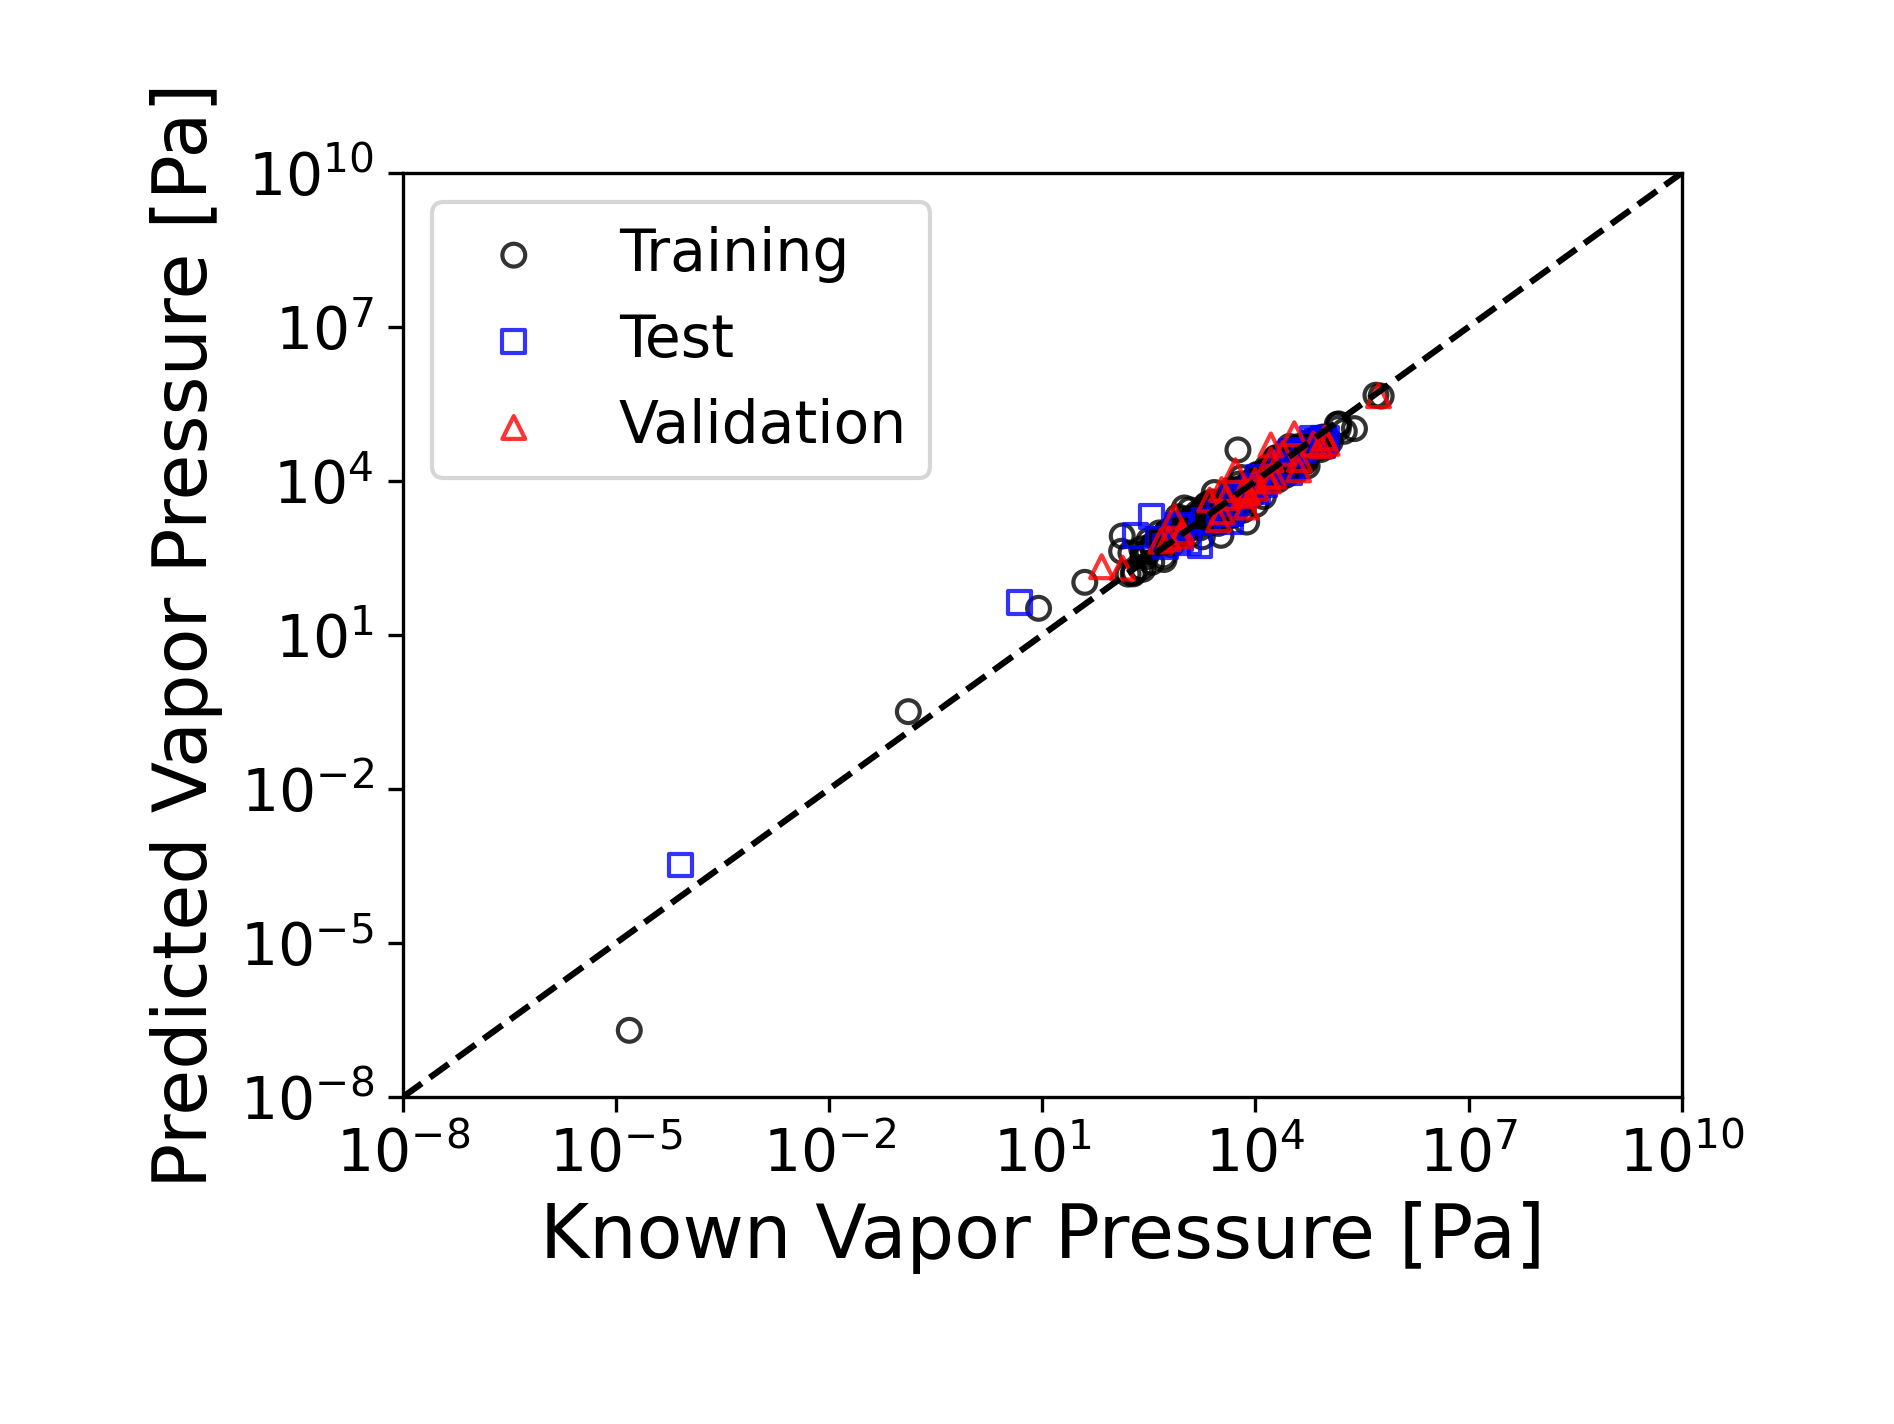

Data behind this chart, as committed beside it:
smiles, label, sub_name, group, pred_1, pred_2, pred_3, pred_4, pred_5, pred_6, pred_7, pred_8, pred_9, pred_10, pred_mean, pred_std
C1=Cc2ccccc2C1, 4.111, noname, training, 3.838, 3.416, 3.69, 3.732, 3.743, 3.526, 4.005, 4.024, 3.528, 3.462, 3.696, 0.2154
C1CCC2(CC1)CCCC2, 4.091, noname, training, 4.115, 4.002, 4.079, 3.815, 4.071, 4.164, 4.347, 4.249, 3.711, 4.174, 4.073, 0.1912
C1CCC2CCCCC2C1, 4.094, noname, training, 4.316, 3.994, 4.092, 3.834, 4.059, 4.15, 4.267, 4.193, 3.923, 4.054, 4.088, 0.1497
C1CCCCC1, 5.393, noname, training, 5.004, 4.881, 5.019, 4.844, 5.091, 5.187, 5.061, 5.078, 5.039, 4.993, 5.02, 0.09967
C1CCCCCC1, 4.946, noname, training, 4.869, 4.752, 4.834, 4.623, 4.933, 4.92, 4.992, 4.95, 4.817, 4.863, 4.855, 0.108
C1CCCCCCC1, 4.547, noname, training, 4.704, 4.46, 4.635, 4.367, 4.634, 4.681, 4.79, 4.758, 4.426, 4.572, 4.603, 0.1436
C=C(C)C1CC=C(C)C(=O)C1, 3.387, noname, training, 3.476, 3.6, 3.737, 3.485, 3.476, 3.661, 3.651, 3.574, 3.546, 3.712, 3.592, 0.09685
C=C(C)c1ccccc1, 4.317, noname, training, 4.047, 3.801, 4.063, 4.083, 4.055, 4.042, 4.181, 4.191, 3.842, 3.898, 4.02, 0.1326
C=C(CC(=O)OC)C(=O)OC, 3.297, noname, training, 3.477, 3.649, 3.577, 3.361, 3.451, 3.577, 3.416, 3.514, 3.359, 3.697, 3.508, 0.1162
C=C(CC(=O)OCC)C(=O)OCC, 3.481, noname, val, 3.095, 3.243, 3.326, 3.144, 3.293, 3.19, 3.246, 3.36, 3.23, 3.359, 3.249, 0.08888
C=C(c1ccccc1)c1ccccc1, 2.714, noname, training, 2.545, 2.317, 2.402, 2.658, 2.746, 2.319, 2.677, 2.473, 2.318, 2.247, 2.47, 0.1775
C=C1C2CCC(C2)C1(C)C, 4.377, noname, training, 4.31, 4.333, 4.201, 4.113, 4.226, 4.286, 3.915, 4.149, 4.138, 4.327, 4.2, 0.1288
C=C1CCC2CC1C2(C)C, 4.359, noname, training, 4.299, 4.333, 4.293, 4.139, 4.23, 4.315, 3.806, 4.13, 4.112, 4.312, 4.197, 0.1613
C=CC(=C)CCC=C(C)C, 4.249, noname, training, 4.047, 4.072, 4.223, 4.286, 3.98, 4.189, 4.213, 4.173, 4.028, 4.291, 4.15, 0.1105
C=CC(=O)OCC(CC)CCCC, 3.559, noname, training, 3.346, 3.31, 3.6, 3.012, 3.2, 3.439, 3.409, 3.371, 3.433, 3.56, 3.368, 0.1699
C=CC(=O)OCCCC, 4.571, noname, training, 4.332, 4.188, 4.523, 4.139, 4.237, 4.375, 4.495, 4.41, 4.197, 4.433, 4.333, 0.136
C=CC(=O)OCCCCCCCC, 3.351, noname, training, 3.15, 3.065, 3.358, 3.084, 3.167, 3.298, 3.403, 3.304, 3.292, 3.481, 3.26, 0.1386
C=CC(C)(CCC=C(C)C)OC(C)=O, 3.476, noname, training, 3.01, 3.264, 3.284, 3.105, 3.006, 3.179, 3.348, 2.879, 3.251, 3.408, 3.173, 0.1693
C=CCCCCCC, 4.914, noname, training, 4.74, 4.511, 4.813, 4.464, 4.742, 4.772, 4.676, 4.859, 4.648, 4.785, 4.701, 0.1285
C=CCCCCCCC, 4.585, noname, training, 4.479, 4.196, 4.528, 4.173, 4.433, 4.503, 4.5, 4.537, 4.303, 4.521, 4.417, 0.1401
C=CCCCCCCCC, 4.263, noname, training, 4.11, 3.901, 4.21, 3.867, 4.087, 4.217, 4.263, 4.166, 3.949, 4.28, 4.105, 0.1513
C=CCCCCCCCCC, 3.945, noname, training, 3.738, 3.611, 3.878, 3.571, 3.745, 3.893, 3.934, 3.801, 3.637, 4.012, 3.782, 0.1477
C=CCCCCCCCCC(=O)O, 2.131, noname, val, 2.281, 2.299, 1.972, 2.451, 2.555, 2.452, 2.615, 2.111, 2.122, 2.162, 2.302, 0.212
C=CCc1ccc(O)c(OC)c1, 2.944, noname, test, 2.882, 2.807, 2.835, 3.007, 2.842, 2.767, 2.929, 2.952, 3.017, 2.814, 2.885, 0.08691
C=CCc1ccc(OC(C)=O)c(OC)c1, 2.419, noname, training, 2.408, 2.794, 2.584, 2.319, 2.368, 2.551, 2.675, 2.432, 2.984, 2.706, 2.582, 0.2105
C=CCc1ccc(OC)c(O)c1, 2.843, noname, training, 2.876, 2.809, 2.831, 2.997, 2.837, 2.767, 2.947, 2.968, 3.016, 2.825, 2.887, 0.08764
C=CCc1ccc(OC)c(OC)c1, 2.83, noname, training, 2.909, 3.15, 2.913, 2.776, 3.021, 2.974, 2.919, 2.887, 3.279, 2.898, 2.973, 0.1453
C=CCc1ccc(OC)cc1, 3.529, noname, training, 3.281, 3.36, 3.47, 3.232, 3.534, 3.373, 3.415, 3.445, 3.349, 3.416, 3.387, 0.08888
C=CCc1ccc2c(c1)OCO2, 3.252, noname, training, 2.966, 2.812, 2.985, 2.693, 2.73, 2.894, 2.97, 3.005, 3.178, 2.884, 2.912, 0.1429
C=Cc1c(C)cc(C)cc1C, 3.72, noname, test, 3.705, 3.526, 3.485, 3.57, 3.893, 3.49, 3.415, 3.553, 3.646, 3.335, 3.562, 0.1573
C=Cc1cc(C)c(C)cc1C, 3.568, noname, training, 3.663, 3.539, 3.489, 3.52, 3.833, 3.475, 3.414, 3.543, 3.687, 3.337, 3.55, 0.1437
C=Cc1cc(C)ccc1C, 3.957, noname, training, 3.981, 3.885, 3.714, 3.744, 4.01, 3.784, 3.692, 3.867, 3.924, 3.586, 3.819, 0.1368
C=Cc1ccc(C(C)C)cc1, 3.828, noname, training, 3.759, 3.99, 3.653, 3.739, 3.947, 3.877, 3.671, 3.756, 3.923, 3.732, 3.805, 0.1197
C=Cc1ccc(C)cc1, 4.257, noname, training, 4.13, 3.995, 4.03, 4.085, 4.152, 4.075, 4.178, 4.075, 4.074, 3.985, 4.078, 0.06325
C=Cc1ccc(CC)cc1, 4.008, noname, val, 3.848, 3.803, 3.791, 3.835, 3.954, 3.902, 3.917, 3.872, 3.947, 3.716, 3.858, 0.07535
C=Cc1ccc(OC)cc1, 3.688, noname, training, 3.752, 3.696, 3.62, 3.637, 3.714, 3.555, 3.649, 3.792, 3.611, 3.603, 3.663, 0.07374
C=Cc1cccc(C)c1, 4.267, noname, training, 4.214, 3.996, 4.008, 4.088, 4.162, 4.073, 4.155, 4.088, 4.048, 3.919, 4.075, 0.08768
C=Cc1cccc(C=C)c1, 3.869, noname, training, 3.866, 3.749, 3.649, 3.755, 3.887, 3.657, 3.66, 3.812, 3.796, 3.638, 3.747, 0.09299
C=Cc1cccc(CC)c1, 3.977, noname, training, 3.902, 3.803, 3.777, 3.833, 3.96, 3.878, 3.9, 3.902, 3.906, 3.729, 3.859, 0.07108
C=Cc1ccccc1, 4.607, noname, val, 4.261, 3.914, 4.28, 4.309, 4.167, 4.209, 4.468, 4.42, 3.98, 4.16, 4.217, 0.174
CC(=O)C1C(=O)C=C(C)OC1=O, 2.647, noname, training, 2.765, 2.968, 3.274, 2.973, 3.168, 2.872, 3.018, 2.974, 2.734, 3.132, 2.988, 0.1715
CC(=O)C=C(C)C, 4.805, noname, test, 4.707, 4.785, 4.765, 4.871, 4.913, 4.953, 4.756, 4.89, 4.734, 4.846, 4.822, 0.08376
CC(=O)C=Cc1ccccc1, 2.857, noname, val, 3.21, 3.569, 3.232, 3.253, 3.457, 3.294, 3.382, 3.297, 3.179, 3.129, 3.3, 0.1345
CC(=O)CC(C)(C)O, 4.219, noname, val, 4.258, 4.574, 4.384, 4.542, 4.584, 4.412, 4.192, 4.376, 4.491, 4.305, 4.412, 0.1352
CC(=O)CC(C)C, 4.978, noname, val, 4.821, 4.792, 4.86, 4.668, 4.905, 4.983, 4.849, 4.774, 4.883, 4.872, 4.841, 0.08472
CC(=O)CCC(=O)OC(C)C, 3.65, noname, training, 3.574, 3.879, 3.608, 3.698, 3.609, 3.764, 3.7, 3.585, 3.625, 3.724, 3.676, 0.09595
CC(=O)CCC(=O)OCC(C)C, 3.3, noname, training, 3.273, 3.642, 3.511, 3.49, 3.391, 3.554, 3.48, 3.413, 3.455, 3.492, 3.47, 0.09864
CC(=O)CCC(=O)OCCC(C)C, 3.025, noname, training, 3.07, 3.406, 3.41, 3.171, 3.124, 3.327, 3.234, 3.297, 3.279, 3.304, 3.262, 0.1131
CC(=O)OC(C)(C)C1CC=C(C)CC1, 3.24, noname, training, 3.038, 3.477, 3.399, 3.181, 3.029, 3.295, 3.73, 2.843, 3.244, 3.34, 3.258, 0.2533
CC(=O)OC1CCCCC1, 4.181, noname, val, 4.03, 3.959, 4.014, 3.732, 3.958, 4.116, 4.227, 4.112, 3.759, 4.09, 4, 0.1564
CC(=O)OCC(C)C, 4.95, noname, training, 4.719, 4.656, 4.675, 4.832, 4.773, 4.816, 4.756, 4.724, 4.665, 4.749, 4.737, 0.06086
CC(=O)OCC=C(C)CCC=C(C)C, 3.054, noname, training, 2.957, 3.1, 3.234, 3.081, 2.887, 3.16, 3.213, 3.148, 3.089, 3.229, 3.11, 0.115
CC(=O)OCCC(C)CCC=C(C)C, 3.151, noname, training, 3.049, 3.216, 3.354, 2.782, 2.979, 3.247, 3.204, 3.211, 3.216, 3.313, 3.157, 0.1724
CC(=O)OCCOC(C)=O, 3.846, noname, val, 3.787, 4, 3.87, 3.57, 3.7, 4.054, 3.906, 3.799, 3.749, 4.022, 3.846, 0.1546
CC(=O)OCCOc1ccccc1, 2.835, noname, training, 2.946, 3.311, 2.885, 2.703, 2.886, 2.975, 3.051, 2.777, 2.9, 2.957, 2.939, 0.1641
CC(=O)OCc1ccccc1, 3.592, noname, test, 3.231, 3.551, 3.396, 3.088, 3.335, 3.655, 3.383, 3.41, 3.126, 3.373, 3.355, 0.1745
CC(=O)Oc1ccccc1, 3.829, noname, training, 3.458, 3.386, 3.533, 3.381, 3.582, 3.446, 3.492, 3.555, 3.041, 3.434, 3.431, 0.1527
CC(=O)Oc1ccccc1OC(C)=O, 2.487, noname, training, 2.526, 2.755, 2.593, 2.45, 2.415, 2.635, 2.67, 2.597, 3.038, 2.568, 2.625, 0.1762
CC(=O)c1ccccc1, 3.808, noname, training, 3.752, 3.721, 3.867, 3.991, 3.957, 3.915, 4.031, 4.077, 3.581, 3.737, 3.863, 0.1598
CC(C)(C)C(=O)c1ccccc1, 3.42, noname, training, 3.212, 4.29, 3.338, 4.221, 3.919, 3.656, 3.736, 4.487, 3.534, 3.355, 3.775, 0.441
... 277 more rows
